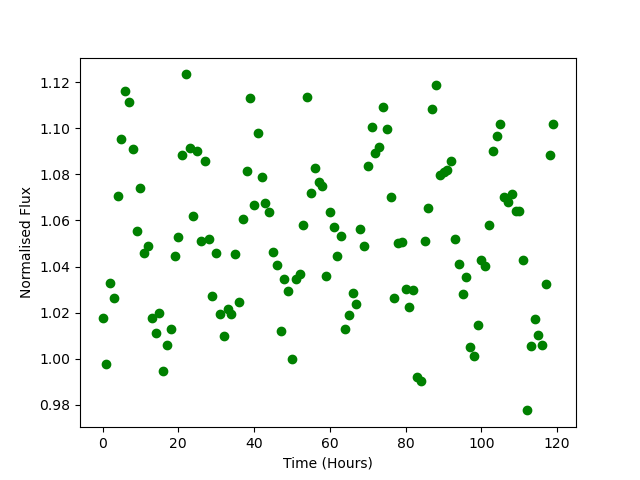

Source data for this figure (header and first rows):
Time, Flux
0.0, 1.018
1.0, 0.9976
2.0, 1.033
3.0, 1.026
4.0, 1.07
5.0, 1.095
6.0, 1.116
7.0, 1.111
8.0, 1.091
9.0, 1.055
10.0, 1.074
11.0, 1.046
12.0, 1.049
13.0, 1.018
14.0, 1.011
15.0, 1.02
16.0, 0.9946
17.0, 1.006
18.0, 1.013
19.0, 1.045
20.0, 1.053
21.0, 1.088
22.0, 1.123
23.0, 1.091
24.0, 1.062
25.0, 1.09
26.0, 1.051
27.0, 1.086
28.0, 1.052
29.0, 1.027
30.0, 1.046
31.0, 1.02
32.0, 1.01
33.0, 1.021
34.0, 1.019
35.0, 1.045
36.0, 1.025
37.0, 1.061
38.0, 1.082
39.0, 1.113
40.0, 1.067
41.0, 1.098
42.0, 1.079
43.0, 1.067
44.0, 1.064
45.0, 1.046
46.0, 1.041
47.0, 1.012
48.0, 1.035
49.0, 1.029
50.0, 0.9999
51.0, 1.035
52.0, 1.037
53.0, 1.058
54.0, 1.113
55.0, 1.072
56.0, 1.083
57.0, 1.077
58.0, 1.075
59.0, 1.036
... 60 more rows
